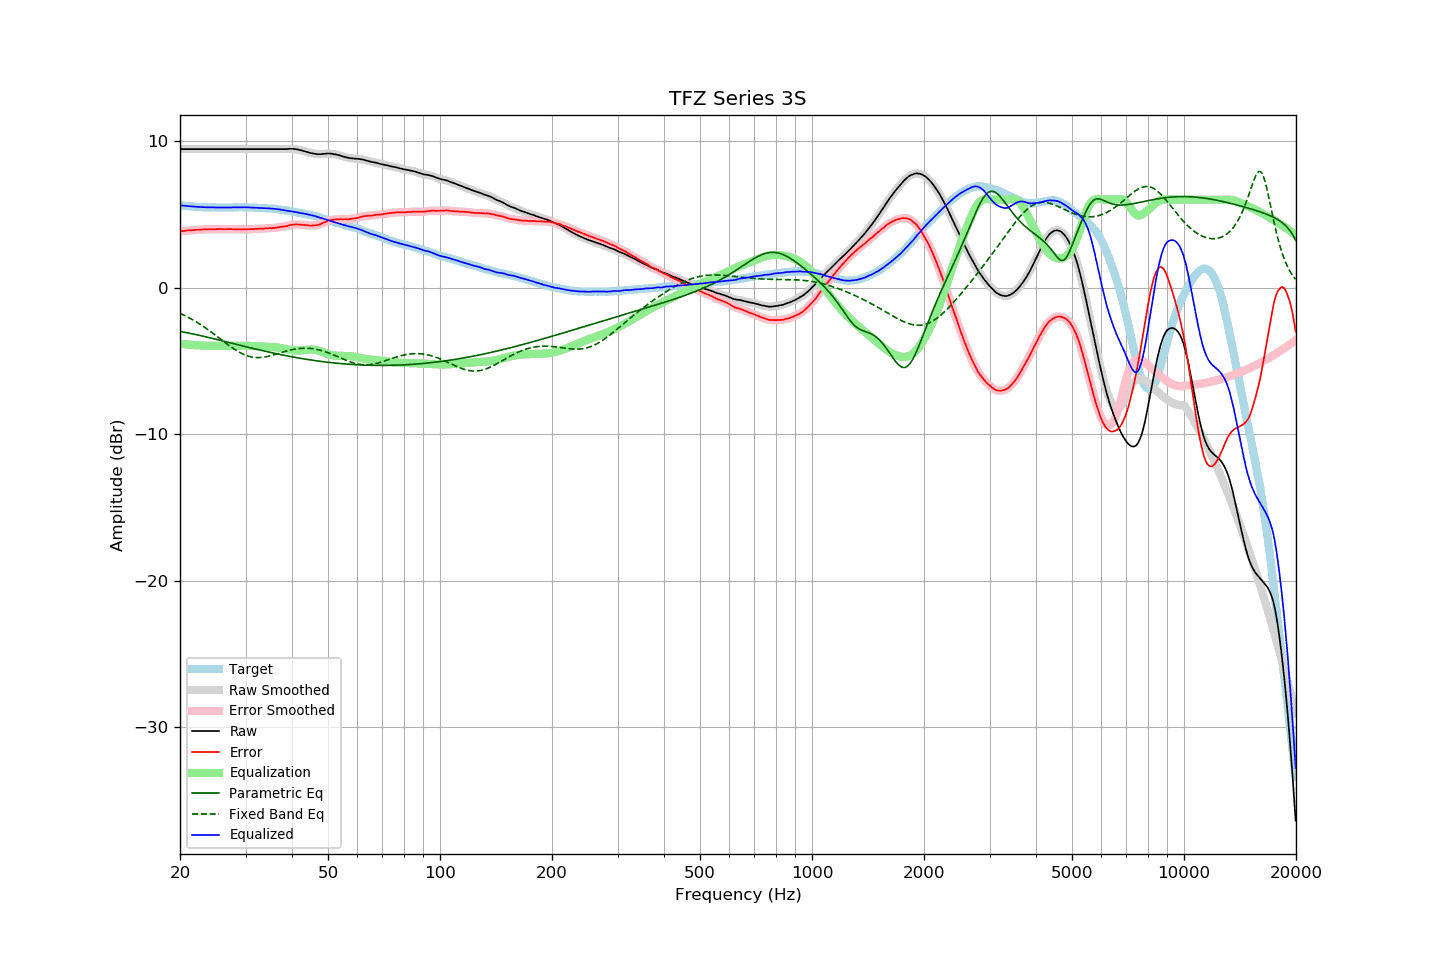

Source data for this figure (header and first rows):
frequency, raw, error, smoothed, error_smoothed, equalization, parametric_eq, fixed_band_eq, equalized_raw, equalized_smoothed, target
20.00, 9.44, 3.83, 9.44, 3.83, -3.83, -2.99, -1.76, 5.61, 5.61, 5.61
20.20, 9.44, 3.84, 9.44, 3.84, -3.85, -3.01, -1.81, 5.60, 5.60, 5.60
20.40, 9.44, 3.86, 9.44, 3.86, -3.86, -3.04, -1.86, 5.59, 5.59, 5.59
20.61, 9.44, 3.87, 9.44, 3.87, -3.87, -3.06, -1.92, 5.57, 5.57, 5.58
20.81, 9.44, 3.89, 9.44, 3.88, -3.88, -3.08, -1.97, 5.56, 5.56, 5.56
21.02, 9.44, 3.90, 9.44, 3.89, -3.89, -3.10, -2.03, 5.55, 5.55, 5.55
21.23, 9.44, 3.91, 9.44, 3.90, -3.90, -3.12, -2.09, 5.54, 5.54, 5.54
21.44, 9.44, 3.90, 9.44, 3.91, -3.91, -3.14, -2.15, 5.53, 5.53, 5.55
21.66, 9.44, 3.92, 9.44, 3.91, -3.92, -3.17, -2.21, 5.53, 5.53, 5.53
21.87, 9.44, 3.92, 9.44, 3.92, -3.92, -3.19, -2.27, 5.52, 5.52, 5.52
22.09, 9.44, 3.94, 9.44, 3.93, -3.93, -3.21, -2.34, 5.51, 5.51, 5.50
22.31, 9.44, 3.94, 9.44, 3.94, -3.94, -3.24, -2.41, 5.50, 5.50, 5.50
22.54, 9.44, 3.95, 9.44, 3.95, -3.95, -3.26, -2.47, 5.50, 5.50, 5.49
22.76, 9.44, 3.95, 9.44, 3.95, -3.95, -3.29, -2.54, 5.49, 5.49, 5.49
22.99, 9.44, 3.96, 9.44, 3.96, -3.96, -3.31, -2.62, 5.48, 5.48, 5.48
23.22, 9.44, 3.97, 9.44, 3.96, -3.96, -3.34, -2.69, 5.48, 5.48, 5.47
23.45, 9.44, 3.96, 9.44, 3.97, -3.97, -3.36, -2.77, 5.47, 5.47, 5.48
23.69, 9.44, 3.97, 9.44, 3.97, -3.97, -3.39, -2.84, 5.47, 5.47, 5.47
23.92, 9.44, 3.98, 9.44, 3.97, -3.97, -3.41, -2.92, 5.47, 5.47, 5.46
24.16, 9.44, 3.97, 9.44, 3.98, -3.98, -3.44, -3.00, 5.47, 5.47, 5.47
24.40, 9.44, 3.97, 9.44, 3.97, -3.98, -3.47, -3.08, 5.47, 5.47, 5.47
24.65, 9.44, 3.97, 9.44, 3.97, -3.98, -3.49, -3.16, 5.46, 5.46, 5.47
24.89, 9.44, 3.98, 9.44, 3.98, -3.98, -3.52, -3.24, 5.46, 5.46, 5.47
25.14, 9.44, 3.99, 9.44, 3.98, -3.98, -3.55, -3.33, 5.46, 5.46, 5.46
25.39, 9.44, 3.99, 9.44, 3.99, -3.98, -3.57, -3.41, 5.46, 5.46, 5.46
25.65, 9.44, 3.99, 9.44, 3.99, -3.98, -3.60, -3.50, 5.46, 5.46, 5.46
25.91, 9.44, 3.99, 9.44, 3.99, -3.98, -3.63, -3.58, 5.46, 5.46, 5.45
26.16, 9.44, 3.98, 9.44, 3.98, -3.99, -3.66, -3.66, 5.46, 5.46, 5.46
26.43, 9.44, 3.98, 9.44, 3.98, -3.99, -3.68, -3.75, 5.46, 5.46, 5.46
26.69, 9.44, 3.98, 9.44, 3.98, -3.98, -3.71, -3.83, 5.46, 5.46, 5.46
26.96, 9.44, 3.98, 9.44, 3.98, -3.98, -3.74, -3.91, 5.46, 5.46, 5.46
27.23, 9.44, 3.98, 9.44, 3.98, -3.98, -3.77, -3.99, 5.46, 5.46, 5.46
27.50, 9.44, 3.98, 9.44, 3.98, -3.98, -3.79, -4.07, 5.46, 5.46, 5.46
27.77, 9.44, 3.98, 9.44, 3.98, -3.98, -3.82, -4.15, 5.47, 5.47, 5.47
28.05, 9.44, 3.98, 9.44, 3.98, -3.97, -3.85, -4.22, 5.47, 5.47, 5.47
28.33, 9.44, 3.97, 9.44, 3.97, -3.97, -3.87, -4.29, 5.47, 5.47, 5.47
28.62, 9.44, 3.97, 9.44, 3.97, -3.97, -3.90, -4.36, 5.48, 5.48, 5.47
28.90, 9.44, 3.96, 9.44, 3.96, -3.97, -3.93, -4.42, 5.48, 5.48, 5.48
29.19, 9.44, 3.96, 9.44, 3.96, -3.97, -3.96, -4.48, 5.48, 5.48, 5.48
29.48, 9.44, 3.96, 9.44, 3.96, -3.97, -3.98, -4.53, 5.48, 5.48, 5.48
29.78, 9.44, 3.97, 9.44, 3.97, -3.97, -4.01, -4.58, 5.48, 5.48, 5.48
30.08, 9.44, 3.97, 9.44, 3.97, -3.97, -4.04, -4.63, 5.47, 5.47, 5.48
30.38, 9.44, 3.98, 9.44, 3.98, -3.97, -4.06, -4.67, 5.47, 5.47, 5.46
30.68, 9.44, 3.98, 9.44, 3.98, -3.98, -4.09, -4.70, 5.47, 5.47, 5.46
30.99, 9.44, 3.98, 9.44, 3.98, -3.98, -4.12, -4.73, 5.46, 5.46, 5.46
31.30, 9.44, 3.98, 9.44, 3.99, -3.99, -4.14, -4.75, 5.46, 5.46, 5.46
31.61, 9.44, 3.99, 9.44, 3.99, -3.99, -4.17, -4.76, 5.45, 5.45, 5.46
31.93, 9.44, 4.01, 9.44, 4.00, -4.00, -4.20, -4.78, 5.45, 5.45, 5.44
32.24, 9.44, 4.00, 9.44, 4.01, -4.00, -4.22, -4.78, 5.44, 5.44, 5.44
32.57, 9.44, 4.01, 9.44, 4.01, -4.01, -4.25, -4.78, 5.43, 5.43, 5.43
32.89, 9.44, 4.01, 9.44, 4.01, -4.01, -4.27, -4.78, 5.43, 5.43, 5.43
33.22, 9.44, 4.02, 9.44, 4.02, -4.02, -4.30, -4.77, 5.42, 5.42, 5.43
33.55, 9.44, 4.02, 9.44, 4.02, -4.03, -4.32, -4.75, 5.42, 5.42, 5.42
33.89, 9.44, 4.03, 9.44, 4.03, -4.03, -4.35, -4.73, 5.41, 5.41, 5.41
34.23, 9.44, 4.04, 9.44, 4.04, -4.04, -4.37, -4.71, 5.41, 5.41, 5.40
34.57, 9.44, 4.05, 9.44, 4.05, -4.04, -4.40, -4.69, 5.40, 5.40, 5.40
34.92, 9.44, 4.06, 9.44, 4.05, -4.05, -4.42, -4.66, 5.39, 5.39, 5.38
35.27, 9.44, 4.04, 9.44, 4.06, -4.06, -4.44, -4.63, 5.38, 5.38, 5.40
35.62, 9.44, 4.07, 9.44, 4.06, -4.07, -4.47, -4.60, 5.38, 5.38, 5.38
35.97, 9.44, 4.07, 9.44, 4.07, -4.08, -4.49, -4.57, 5.37, 5.37, 5.37
... 635 more rows
